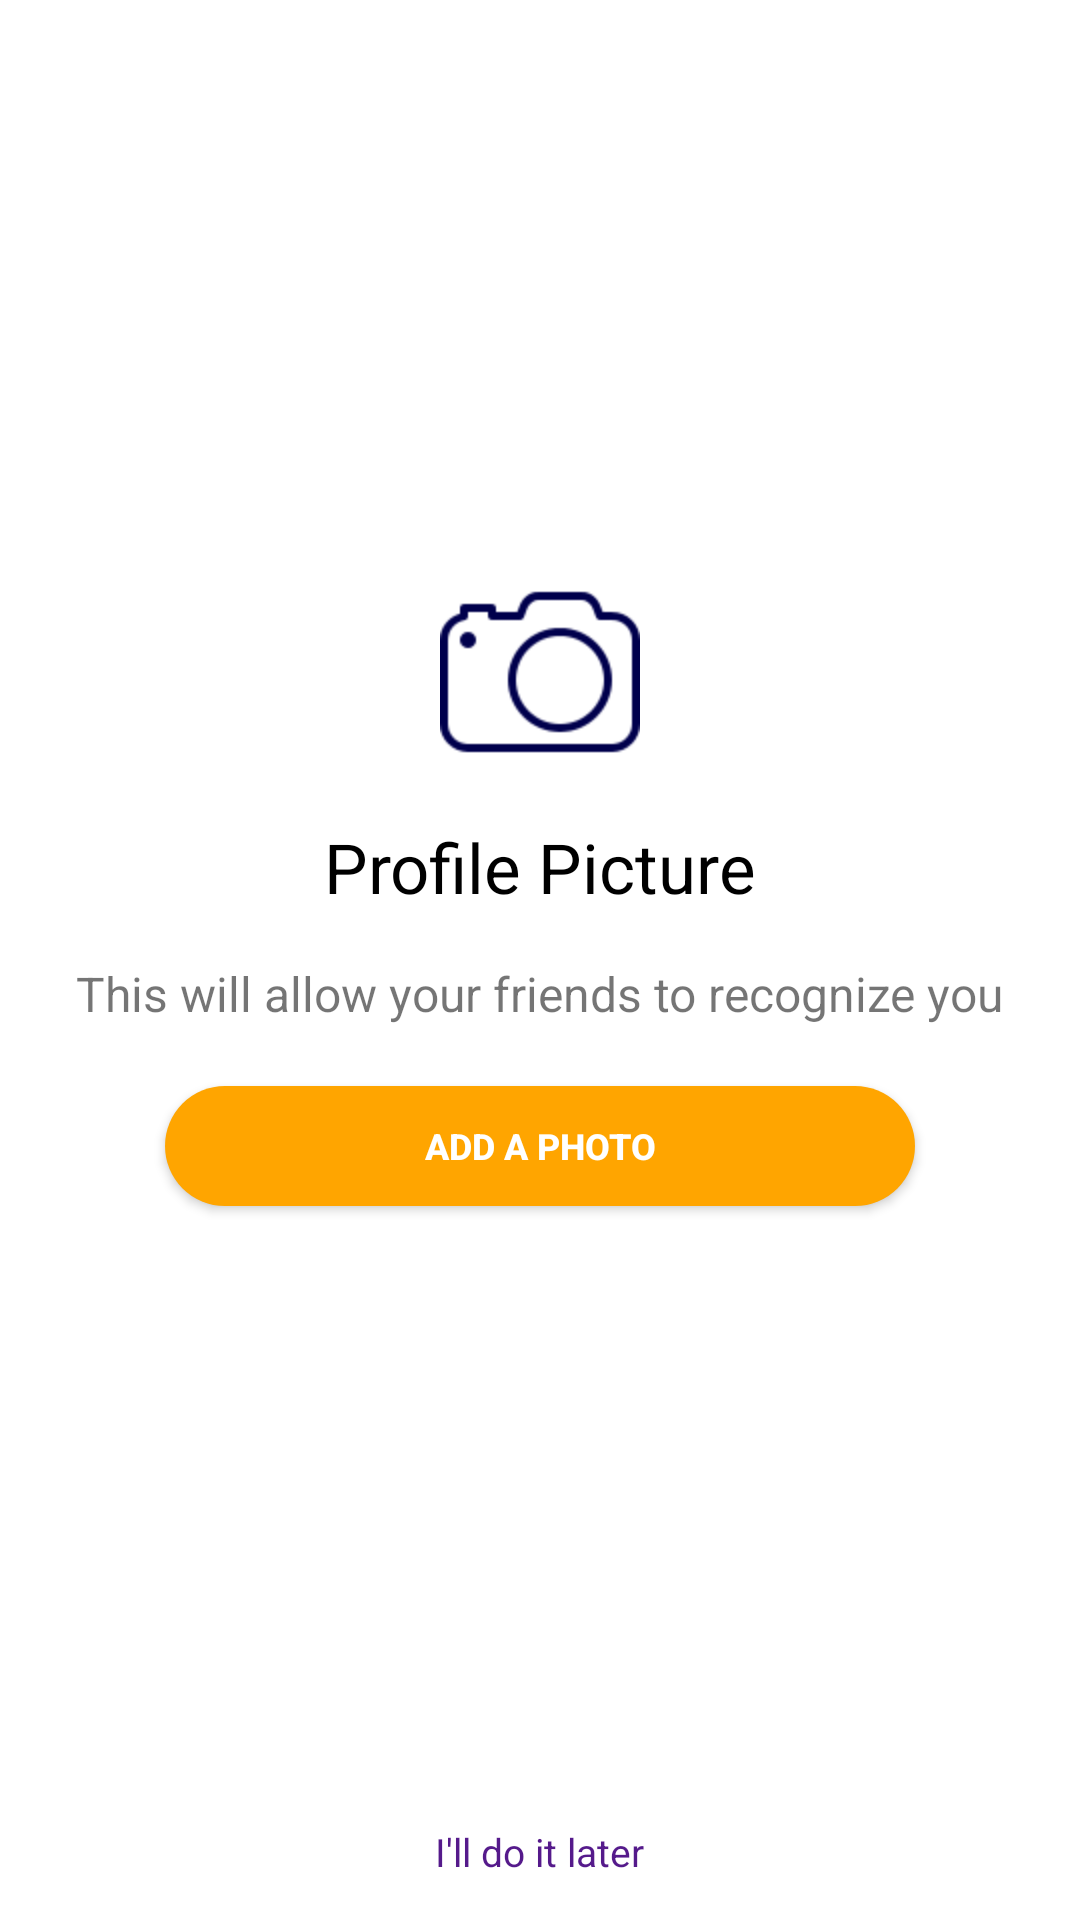

Android layout source for this screen:
<!-- AndroidManifest.xml: application theme AppTheme -->
<!-- res/layout/firsttime_cameramenu.xml -->
<?xml version="1.0" encoding="utf-8"?>
<RelativeLayout xmlns:android="http://schemas.android.com/apk/res/android"
    android:background="#FFFFFF"
    android:orientation="vertical" android:layout_width="match_parent"
    android:layout_height="match_parent">

    <View
        android:layout_centerInParent="true"
        android:id="@+id/centerdot"
        android:layout_width="1dp"
        android:layout_height="1dp"/>

    <ImageView
        android:layout_centerHorizontal="true"
        android:src="@mipmap/camera"
        android:layout_above="@+id/addphotoTV"
        android:layout_width="wrap_content"
        android:layout_height="wrap_content"
        android:id="@+id/cameraiconIV" />

    <TextView
        android:textColor="#000000"
        android:layout_centerHorizontal="true"
        android:layout_above="@+id/centerdot"
        android:layout_margin="15dp"
        android:textSize="23sp"
        android:text="Profile Picture"
        android:id="@+id/addphotoTV"
        android:layout_width="wrap_content"
        android:layout_height="wrap_content"
        />

    <TextView
        android:textSize="16sp"
        android:layout_centerHorizontal="true"
        android:layout_below="@+id/centerdot"
        android:text="This will allow your friends to recognize you"
        android:id="@+id/addphotosubtextTV"
        android:layout_width="wrap_content"
        android:layout_height="wrap_content" />

    <Button
        android:layout_margin="20dp"
        android:layout_width="250dp"
        android:layout_height="40dp"
        android:text="Add a photo"
        android:textSize="12sp"
        android:textStyle="bold"
        android:textColor="#FFFFFF"
        android:id="@+id/addphotoBTN"
        android:background="@drawable/roundrectangle_firsttimemenu"
        android:layout_below="@+id/addphotosubtextTV"
        android:layout_centerHorizontal="true"
        />


    <TextView
        android:textColor="#551a8b"
        android:textSize="13sp"
        android:text="I'll do it later"
        android:id="@+id/skipPhotoTV"
        android:layout_width="wrap_content"
        android:layout_height="wrap_content"
        android:layout_alignParentBottom="true"
        android:layout_centerHorizontal="true"
        android:layout_marginBottom="14dp" />


</RelativeLayout>
<!-- resources referenced by this layout -->
<resources>
  <!-- drawable roundrectangle_firsttimemenu (drawable) -->
  <?xml version="1.0" encoding="utf-8"?>
  <selector xmlns:android="http://schemas.android.com/apk/res/android">
      <item>
          <shape android:shape="rectangle">
              
              <solid android:color="#ffa500"/>
              
              <corners android:radius="30dp"/>
          </shape>
      </item>
  </selector>
  <!-- mipmap camera: png bitmap (mipmap-hdpi, 2925 bytes) -->
  <style name="AppTheme" parent="Theme.AppCompat.Light.NoActionBar">
          
          <item name="android:windowBackground">@null</item>
          <item name="colorPrimary">@color/colorPrimary</item>
          <item name="colorPrimaryDark">@color/colorPrimaryDark</item>
          <item name="colorAccent">@color/colorAccent</item>
      </style>
  <!-- not gathered from this repository: default colours our renderer supplied (Android Studio template values) -->
  <color name="colorPrimary">#FF6200EE</color>
  <color name="colorPrimaryDark">#FF3700B3</color>
  <color name="colorAccent">#FF03DAC5</color>
</resources>
